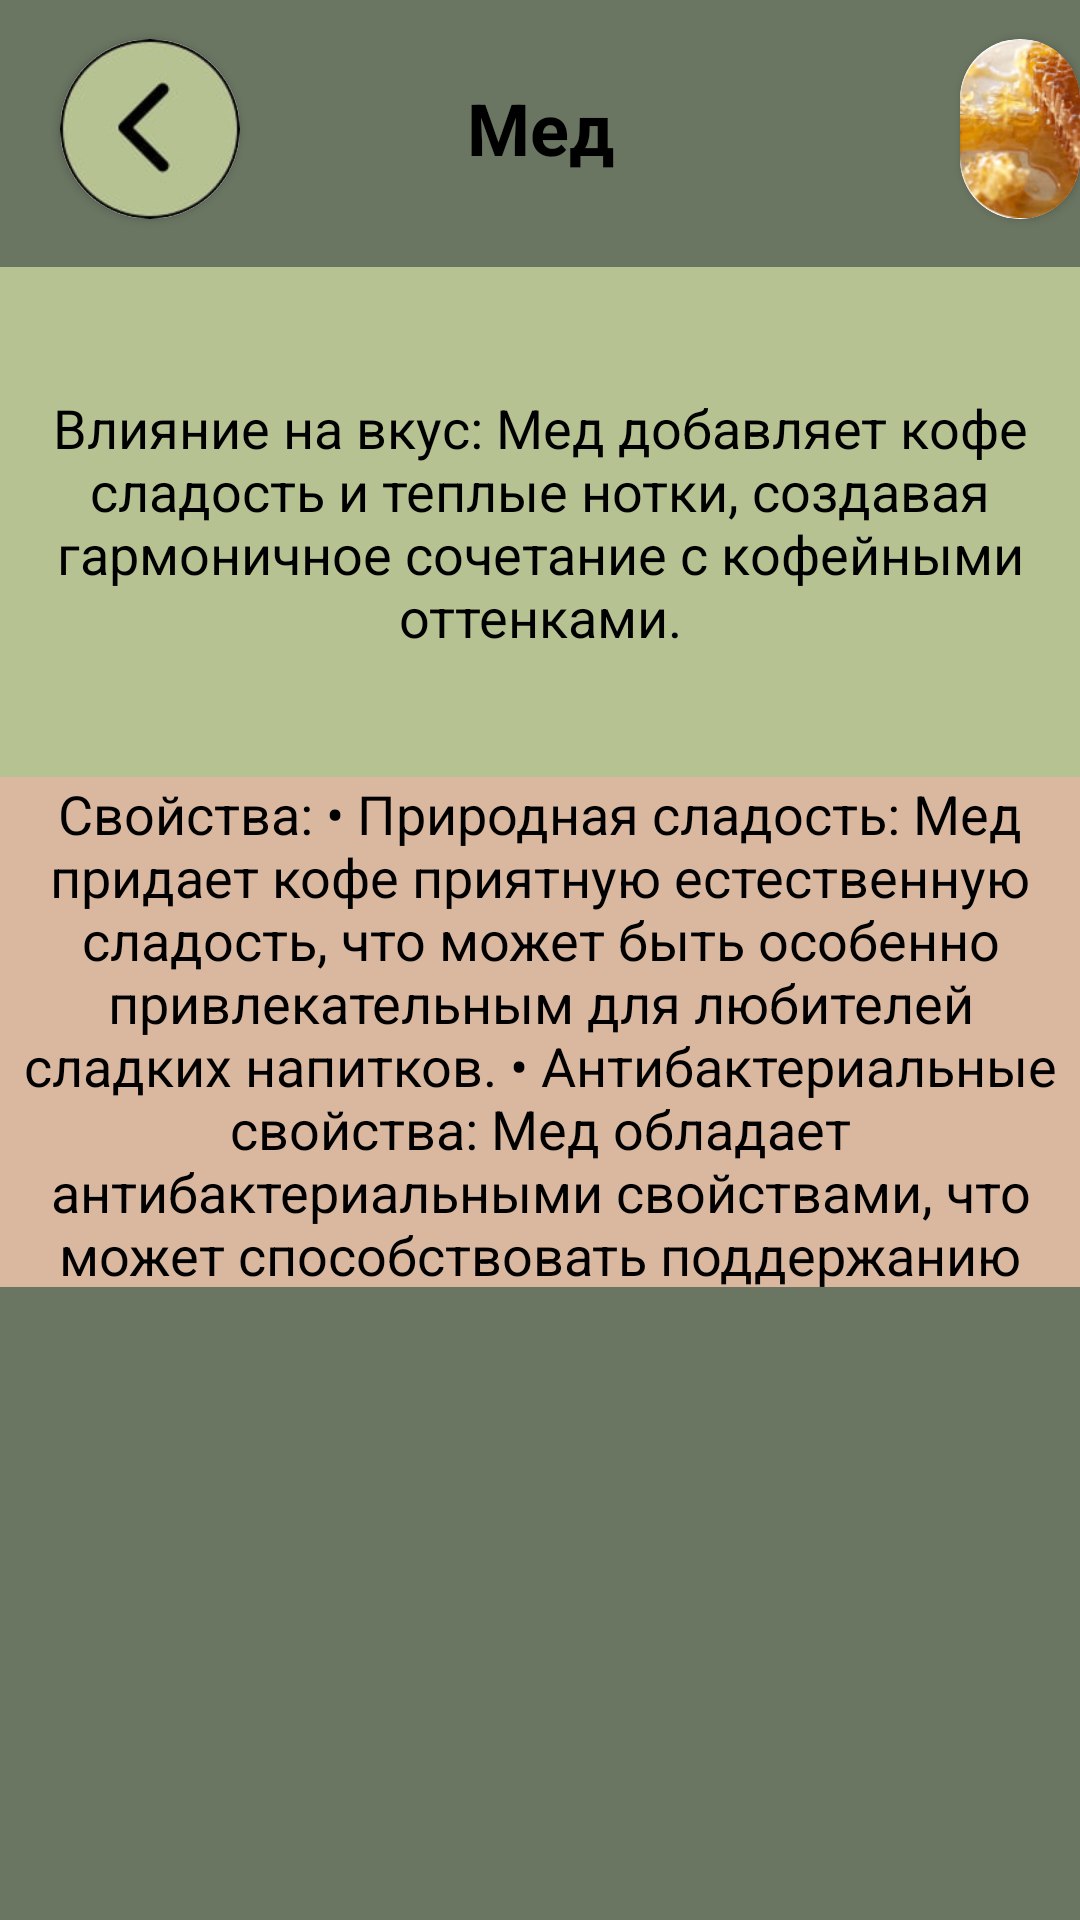

Write the Android layout XML for this screen, with the resource values it uses.
<!-- AndroidManifest.xml: application theme Theme.Coffee_app -->
<!-- res/layout/fragment_honey.xml -->
<?xml version="1.0" encoding="utf-8"?>
<ScrollView
    xmlns:android="http://schemas.android.com/apk/res/android"
    android:layout_width="match_parent"
    android:layout_height="match_parent"
    xmlns:app="http://schemas.android.com/apk/res-auto"
    android:fillViewport="true">

    <RelativeLayout
        android:layout_width="match_parent"
        android:layout_height="wrap_content"
        android:background="@color/brown2">

        <TextView
            android:id="@+id/textName"
            android:layout_width="419dp"
            android:layout_height="85dp"
            android:background="@color/brown2"
            android:gravity="center"
            android:text="Мед"
            android:textStyle="bold"
            android:textColor="@color/black"
            android:textSize="24sp"
            android:layout_centerHorizontal="true"
            android:layout_marginTop="0dp"/>

        <com.google.android.material.button.MaterialButton
            android:id="@+id/buttonReturn40"
            android:layout_width="60dp"
            android:layout_height="60dp"
            android:layout_marginLeft="20dp"
            android:layout_marginTop="13dp" />

        <androidx.cardview.widget.CardView
            android:layout_width="60dp"
            android:layout_height="60dp"
            android:layout_marginLeft="20dp"
            android:layout_marginTop="13dp"
            app:cardCornerRadius="42dp"
            app:layout_constraintBottom_toTopOf="@+id/textName">

            <ImageView
                android:layout_width="60dp"
                android:layout_height="60dp"
                app:layout_constraintBottom_toTopOf="@+id/textName"
                android:src="@drawable/was" />
        </androidx.cardview.widget.CardView>

        <androidx.cardview.widget.CardView
            android:layout_width="60dp"
            android:layout_height="60dp"
            android:layout_marginLeft="320dp"
            android:layout_marginTop="13dp"
            app:cardCornerRadius="34dp"
            app:layout_constraintBottom_toTopOf="@+id/textName">

            <ImageView
                android:layout_width="60dp"
                android:layout_height="60dp"
                android:src="@drawable/ban"
                app:layout_constraintBottom_toTopOf="@+id/textName"/>
        </androidx.cardview.widget.CardView>

        <TextView
            android:id="@+id/textComposition"
            android:layout_width="419dp"
            android:layout_height="170dp"
            android:layout_below="@id/buttonReturn40"
            android:background="@color/brown1"
            android:gravity="center"
            android:layout_marginTop="16dp"
            android:text="Влияние на вкус: Мед добавляет кофе сладость и теплые нотки, создавая гармоничное сочетание с кофейными оттенками."
            android:textColor="@color/black"
            android:textSize="18sp" />

        <TextView
            android:id="@+id/textPortionSize"
            android:layout_width="419dp"
            android:layout_height="170dp"
            android:layout_below="@id/textComposition"
            android:background="@color/beige"
            android:gravity="center"
            android:text="Свойства: • Природная сладость: Мед придает кофе приятную естественную сладость, что может быть особенно привлекательным для любителей сладких напитков.
• Антибактериальные свойства: Мед обладает антибактериальными свойствами, что может способствовать поддержанию здоровья."
            android:textColor="@color/black"
            android:textSize="18sp" />

    </RelativeLayout>

</ScrollView>
<!-- resources referenced by this layout -->
<resources>
  <color name="beige">#DAB79F</color>
  <color name="black">#FF000000</color>
  <color name="brown1">#B7C293</color>
  <color name="brown2">#6A7562</color>
  <!-- drawable ban: jpg bitmap (drawable, 10359 bytes) -->
  <!-- drawable was: jpg bitmap (drawable, 5665 bytes) -->
  <style name="Theme.Coffee_app" parent="Base.Theme.Coffee_app" />
  <style name="Base.Theme.Coffee_app" parent="Theme.Material3.DayNight.NoActionBar">
          
          
      </style>
</resources>
